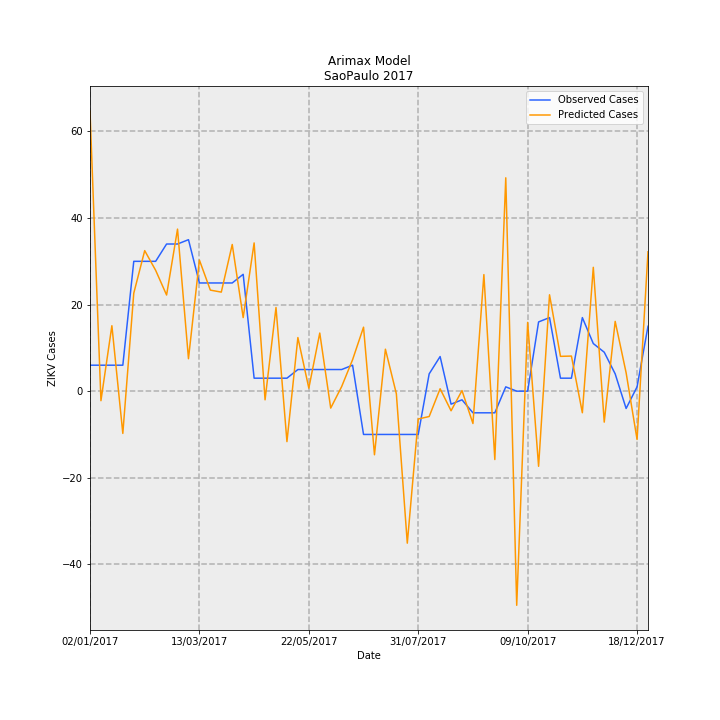

The table this chart was drawn from, first rows:
Date, predictions_incidence, observed_incidence, Predicted Cases, Observed Cases, error
02/01/2017, 0.1435, 0.01331, 64.71, 6.0, -58.71
09/01/2017, -0.004881, 0.01331, -2.201, 6.0, 8.201
16/01/2017, 0.03353, 0.01331, 15.12, 6.0, -9.12
23/01/2017, -0.02165, 0.01331, -9.763, 6.0, 15.76
30/01/2017, 0.05018, 0.06653, 22.63, 30.0, 7.371
06/02/2017, 0.07201, 0.06653, 32.47, 30.0, -2.471
13/02/2017, 0.06191, 0.06653, 27.92, 30.0, 2.082
20/02/2017, 0.04926, 0.0754, 22.22, 34.0, 11.78
27/02/2017, 0.08303, 0.0754, 37.44, 34.0, -3.442
06/03/2017, 0.01663, 0.07761, 7.499, 35, 27.5
13/03/2017, 0.06716, 0.05544, 30.28, 25.0, -5.284
20/03/2017, 0.05177, 0.05544, 23.35, 25.0, 1.654
27/03/2017, 0.05075, 0.05544, 22.89, 25.0, 2.113
03/04/2017, 0.07516, 0.05544, 33.89, 25.0, -8.892
10/04/2017, 0.0377, 0.05987, 17, 27.0, 9.998
17/04/2017, 0.07595, 0.006653, 34.25, 3.0, -31.25
24/04/2017, -0.00443, 0.006653, -1.998, 3.0, 4.998
01/05/2017, 0.04288, 0.006653, 19.34, 3.0, -16.34
08/05/2017, -0.02585, 0.006653, -11.66, 3.0, 14.66
15/05/2017, 0.02747, 0.01109, 12.39, 5.0, -7.387
22/05/2017, 0.001542, 0.01109, 0.6956, 5.0, 4.304
29/05/2017, 0.02978, 0.01109, 13.43, 5.0, -8.428
05/06/2017, -0.008668, 0.01109, -3.909, 5.0, 8.909
12/06/2017, 0.002337, 0.01109, 1.054, 5.0, 3.946
19/06/2017, 0.01614, 0.01331, 7.277, 6.0, -1.277
26/06/2017, 0.03278, -0.02218, 14.78, -10.0, -24.78
03/07/2017, -0.03259, -0.02218, -14.7, -10.0, 4.696
10/07/2017, 0.0215, -0.02218, 9.695, -10.0, -19.7
17/07/2017, -0.001318, -0.02218, -0.5942, -10.0, -9.406
24/07/2017, -0.07788, -0.02218, -35.12, -10.0, 25.12
31/07/2017, -0.01426, -0.02218, -6.432, -10.0, -3.568
07/08/2017, -0.01299, 0.00887, -5.858, 4.0, 9.858
14/08/2017, 0.001237, 0.01774, 0.5579, 8.0, 7.442
21/08/2017, -0.01003, -0.006653, -4.524, -3.0, 1.524
28/08/2017, 0.0002906, -0.004435, 0.1311, -2.0, -2.131
04/09/2017, -0.01657, -0.01109, -7.471, -5.0, 2.471
11/09/2017, 0.05973, -0.01109, 26.93, -5.0, -31.93
18/09/2017, -0.03503, -0.01109, -15.79, -5.0, 10.79
25/09/2017, 0.1093, 0.002218, 49.3, 1.0, -48.3
02/10/2017, -0.1097, 0.0, -49.47, 0.0, 49.47
09/10/2017, 0.03523, 0.0, 15.89, 0.0, -15.89
16/10/2017, -0.03849, 0.03548, -17.36, 16.0, 33.36
23/10/2017, 0.04938, 0.0377, 22.27, 17.0, -5.267
30/10/2017, 0.01784, 0.006653, 8.043, 3.0, -5.043
06/11/2017, 0.01799, 0.006653, 8.112, 3.0, -5.112
13/11/2017, -0.01106, 0.0377, -4.987, 17.0, 21.99
20/11/2017, 0.06346, 0.02439, 28.62, 11.0, -17.62
27/11/2017, -0.01586, 0.01996, -7.151, 9.0, 16.15
04/12/2017, 0.03576, 0.00887, 16.12, 4.0, -12.12
11/12/2017, 0.009435, -0.00887, 4.255, -4.0, -8.255
18/12/2017, -0.02475, 0.002218, -11.16, 1.0, 12.16
25/12/2017, 0.07142, 0.03326, 32.2, 15.0, -17.2
